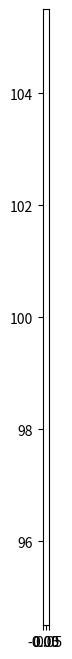

The matplotlib source for this figure:
import matplotlib.pyplot as plt

fig, ax = plt.subplots(figsize=(8, 8))
ax.set_aspect('equal', 'box')

# ax.axis('off')

# Draw a tree
start_x = 0
start_y = 0
angle = 0
length = 100

ax.plot([start_x, start_y], [start_x + length, start_y + length], linewidth=2)

# Show the plot
plt.show()
